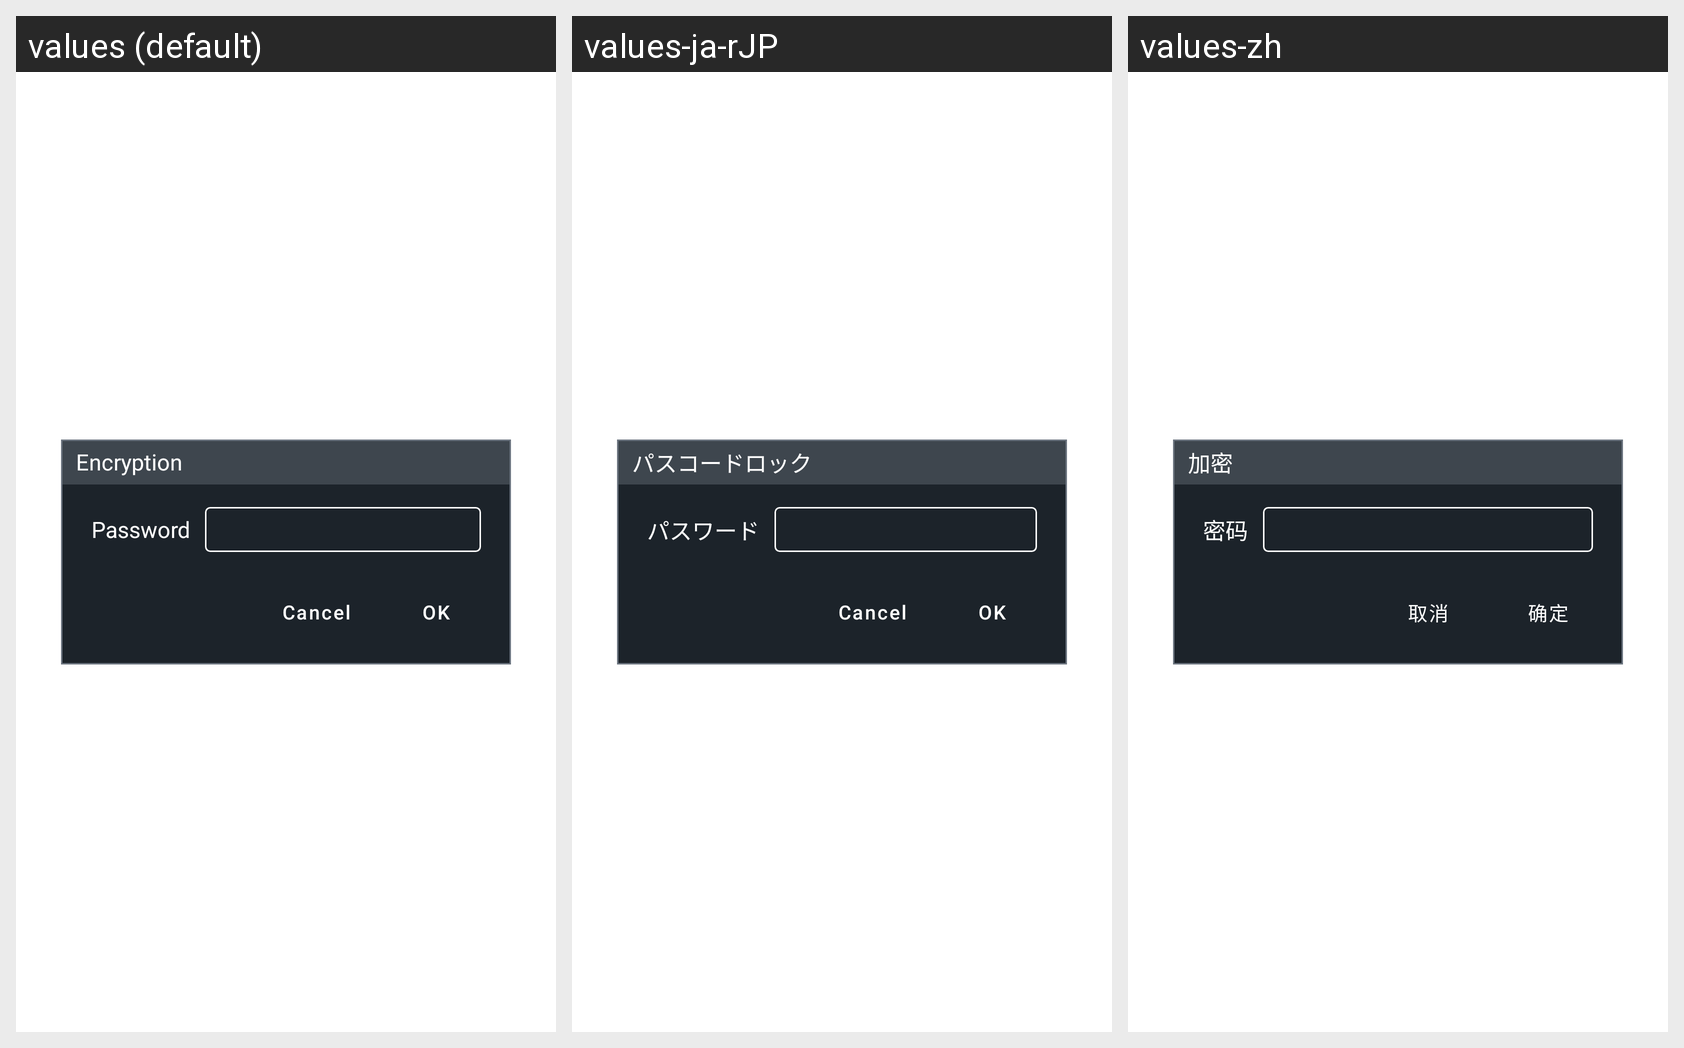

Locale-by-locale string values for the Android screen shown in this grid:
Android screen res/layout/chs_set_encryption_dialog.xml rendered under 3 locales, left to right: values (default), values-ja-rJP, values-zh. Device: Nexus 5 (rendered at 1080×1920; each locale shown at half size, 540×960, under a caption strip naming it); theme Theme.MaterialComponents.DayNight.NoActionBar.
Strings drawn on this screen, with the default value and each locale's value (text and hints the layout hard-codes, and strings that could not be matched under every locale, appear in the picture but are not listed):

Encryption
  values: Encryption
  values-ja-rJP: パスコードロック
  values-zh: 加密

Register_SPassword
  values: Password
  values-ja-rJP: パスワード
  values-zh: 密码

cancel
  values: Cancel
  values-ja-rJP: Cancel
  values-zh: 取消

Sure
  values: OK
  values-ja-rJP: OK
  values-zh: 确定
